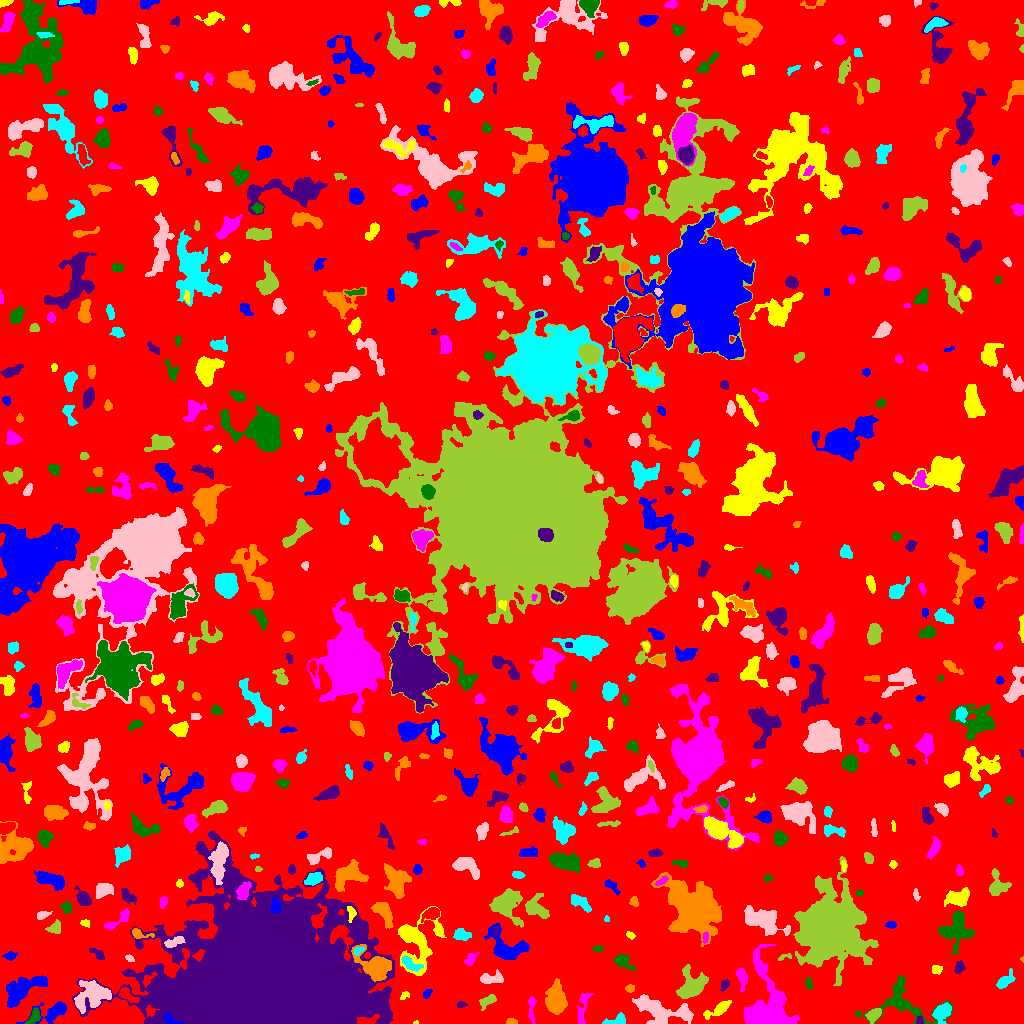

Source data for this figure (header and first rows):
ID, X, Y, A, B, theta, total_flux, mu_max, mu_median, mu_mean, R_fwhm, R_e, R10, R90, x_start, x_end, y_start, y_end, area, greylevel
0, 512.9, 518.4, 306.8, 292.6, -0.723, 1226823, 11.0, 1.0, 1.594, 37.98, 230, 87.46, 375.3, 0, 1023, 0, 1023, 769599, 1.594
1, 53.19, 11.85, 9.5, 3.842, 0.3469, 1449, 9.0, 3.0, 3.885, 6.676, 5.557, 2.257, 9.236, 16, 66, 0, 22, 373, 6.885
2, 415.8, 1.133, 1.197, 0.7586, 0.8373, 15.0, 2.0, 1.0, 0.7895, 1.954, 1.128, 0.0, 1.784, 413, 418, 0, 3, 19, 5.789
3, 531.5, 15.65, 7.68, 1.701, -1.558, 156.0, 3.0, 1.0, 1.106, 3.141, 3.656, 1.262, 5.781, 528, 536, 0, 26, 141, 5.106
4, 902.5, 21.15, 17.19, 11.04, -0.2057, 2056, 7.0, 2.0, 2.551, 7.024, 8.903, 3.192, 13.83, 855, 952, 0, 48, 806, 5.551
5, 919.3, 2.716, 1.965, 1.373, -1.426, 109.0, 6.0, 2.0, 1.982, 2.523, 2.034, 0.5642, 3.192, 916, 923, 0, 8, 55, 8.982
6, 511.1, 1.708, 2.709, 1.394, 0.009934, 168.0, 6.0, 3.0, 2.71, 3.241, 2.394, 0.7979, 3.742, 506, 517, 0, 5, 62, 8.71
7, 618.4, 3.158, 4.807, 2.287, 0.2112, 335.0, 6.0, 1.0, 2.161, 4.107, 3.141, 1.262, 5.499, 602, 625, 0, 11, 155, 6.161
8, 659.9, 12.99, 15.77, 6.323, -0.2567, 2468, 7.0, 3.0, 2.959, 9.322, 9.115, 3.523, 14.41, 632, 693, 0, 29, 834, 5.959
9, 873.6, 8.862, 4.01, 2.47, 0.7467, 501.0, 6.0, 3.0, 3.0, 5.557, 3.989, 1.596, 6.129, 865, 881, 0, 15, 167, 8.0
10, 507.9, 15.46, 6.097, 2.769, -1.199, 378.0, 7.0, 2.0, 2.198, 3.568, 3.478, 1.262, 5.944, 502, 520, 0, 24, 172, 6.198
11, 169.3, 3.962, 4.175, 2.15, -0.4965, 287.0, 5.0, 2.0, 2.225, 4.222, 3.241, 1.262, 5.109, 163, 183, 0, 11, 129, 18.22
12, 719.9, 15.12, 7.262, 2.407, 0.5377, 733.0, 8.0, 2.0, 3.054, 5.14, 4.442, 1.693, 7.399, 703, 731, 4, 23, 240, 7.054
13, 582.6, 14.75, 10.55, 2.291, 1.381, 357.0, 3.0, 1.0, 1.566, 5.528, 4.37, 1.871, 7.313, 577, 593, 0, 30, 228, 5.566
14, 33.63, 6.368, 4.703, 2.298, 0.9015, 345.0, 5.0, 2.0, 2.315, 4.442, 3.868, 1.382, 5.89, 24, 40, 0, 16, 149, 7.315
15, 460.9, 18.72, 2.209, 1.48, 0.06422, 90.0, 3.0, 1.0, 1.579, 2.985, 2.257, 0.7979, 3.568, 457, 467, 16, 22, 57, 6.579
16, 556.5, 22.72, 6.845, 4.393, -1.413, 2040, 11.0, 3.0, 3.799, 6.433, 6.333, 2.459, 10.43, 545, 567, 9, 45, 537, 7.799
17, 942, 10.88, 5.234, 3.565, 0.7904, 847.0, 8.0, 3.0, 3.114, 5.863, 5.078, 1.954, 7.939, 932, 951, 0, 21, 272, 8.114
18, 91.27, 28.48, 9.389, 6.949, 0.3737, 1975, 7.0, 3.0, 2.887, 8.519, 8.5, 3.478, 13.04, 74, 111, 10, 43, 684, 7.887
19, 487.1, 21.9, 4.805, 2.098, 0.5394, 317.0, 5.0, 2.0, 2.045, 4.222, 3.742, 1.382, 5.754, 479, 496, 13, 29, 155, 6.045
20, 126.7, 28.73, 5.47, 2.317, -0.649, 461.0, 7.0, 2.0, 2.575, 3.909, 3.827, 1.493, 6.232, 119, 139, 21, 36, 179, 9.575
21, 427.3, 30.53, 2.383, 1.495, 0.9382, 116.0, 5.0, 1.0, 1.634, 2.394, 2.257, 0.7979, 3.7, 423, 432, 25, 34, 71, 6.634
22, 404.4, 28.09, 2.606, 1.747, 0.6676, 75.0, 2.0, 1.0, 1.19, 4.146, 2.394, 0.9772, 3.827, 400, 409, 24, 32, 63, 5.19
23, 767.1, 11.28, 14.92, 9.65, -1.547, 12900, 62.0, 4.0, 8.196, 5.202, 8.234, 2.706, 17.47, 744, 799, 0, 79, 1574, 11.2
24, 808.8, 40.18, 2.637, 1.36, -1.329, 144.0, 6.0, 2.0, 1.92, 2.821, 2.394, 0.7979, 3.868, 805, 812, 34, 46, 75, 5.92
25, 724.7, 38.69, 2.881, 1.721, 1.084, 116.0, 3.0, 1.0, 1.349, 3.29, 2.706, 0.9772, 4.37, 720, 729, 32, 44, 86, 5.349
26, 629.7, 34.94, 2.225, 1.848, 0.03027, 153.0, 5.0, 2.0, 2.217, 2.764, 2.585, 0.9772, 4.068, 625, 634, 31, 39, 69, 6.217
27, 1004, 41.88, 4.276, 2.09, 0.5452, 379.0, 6.0, 2.0, 1.954, 4.853, 3.7, 1.493, 5.754, 996, 1015, 35, 55, 194, 6.954
28, 490.2, 44.86, 6.261, 2.701, 0.0616, 637.0, 7.0, 3.0, 2.963, 4.478, 4.549, 1.693, 7.313, 480, 503, 40, 54, 215, 5.963
29, 691.5, 37.73, 7.828, 6.141, 0.8471, 3034, 11.0, 5.0, 5.342, 9.009, 7.485, 3.038, 11.77, 676, 708, 25, 59, 568, 8.342
30, 862, 41.18, 5.94, 2.584, -0.1265, 260.0, 3.0, 1.0, 1.615, 4.983, 4.029, 1.596, 6.408, 851, 871, 35, 47, 161, 5.615
31, 23.69, 35.09, 11.84, 4.995, 0.5324, 2643, 10.0, 4.0, 3.847, 8.406, 8.156, 2.985, 12.88, 6, 47, 16, 48, 687, 6.847
32, 936.8, 54.27, 2.535, 1.88, -0.0599, 141.0, 4.0, 1.0, 1.584, 3.742, 2.764, 0.9772, 4.406, 932, 942, 49, 58, 89, 5.584
33, 741.8, 46.19, 5.443, 2.304, -1.415, 491.0, 6.0, 3.0, 2.728, 5.781, 4.222, 1.596, 6.408, 736, 747, 31, 55, 180, 6.728
34, 622.5, 62.46, 4.719, 2.845, -0.5293, 536.0, 7.0, 2.0, 2.565, 4.549, 3.909, 1.493, 6.308, 614, 635, 53, 69, 209, 6.565
35, 958.9, 55.59, 3.283, 2.115, 1.115, 152.0, 3.0, 1.0, 1.382, 3.742, 3.09, 1.262, 4.983, 954, 965, 50, 63, 110, 6.382
36, 1022, 64.64, 0.9371, 0.6885, 0.3255, 14.0, 3.0, 0.5, 0.7778, 1.128, 0.7979, 0.0, 1.493, 1020, 1023, 61, 67, 18, 6.778
37, 408.9, 60.45, 5.791, 2.168, -0.5972, 265.0, 5.0, 1.0, 1.432, 2.821, 3.827, 1.262, 6.155, 401, 423, 52, 68, 185, 9.432
38, 129.5, 65.05, 2.187, 1.43, -0.4683, 86.0, 4.0, 1.0, 1.564, 2.706, 2.185, 0.7979, 3.656, 125, 134, 62, 69, 55, 6.564
39, 784.3, 66.39, 4.08, 1.472, 0.2937, 163.0, 5.0, 2.0, 2.547, 2.877, 2.646, 0.9772, 4.107, 778, 791, 63, 70, 64, 5.547
40, 554.7, 80.44, 12.94, 6.803, 1.271, 923.0, 6.0, 1.0, 1.634, 6.18, 6.408, 2.326, 10.78, 544, 576, 58, 103, 565, 5.634
41, 9.926, 67.58, 2.97, 1.774, 0.09578, 163.0, 4.0, 1.0, 1.646, 3.909, 2.764, 1.128, 4.583, 2, 17, 63, 72, 99, 5.646
42, 417.9, 80.93, 14.98, 10.27, 1.394, 2672, 7.0, 2.0, 2.562, 8.5, 9.918, 3.742, 15.65, 398, 446, 48, 117, 1043, 6.562
43, 470.2, 64.13, 3.464, 2.11, 0.8385, 351.0, 8.0, 3.0, 2.95, 3.656, 3.29, 1.262, 5.232, 464, 479, 58, 71, 119, 6.95
44, 597.6, 74.78, 2.467, 1.605, 0.1459, 96.0, 3.0, 1.0, 1.524, 2.764, 2.394, 0.9772, 4.068, 592, 602, 71, 78, 63, 5.524
45, 98.97, 68.15, 3.848, 2.068, -0.6744, 71.0, 1.0, 1.0, 0.6174, 4.754, 3.338, 1.493, 4.478, 89, 104, 64, 75, 115, 5.617
46, 374, 56.85, 9.084, 5.663, -0.6317, 2589, 10.0, 3.0, 3.935, 8.519, 7.399, 2.877, 12.26, 351, 391, 42, 79, 658, 10.93
47, 358.4, 73.09, 2.584, 1.596, 0.4841, 100.0, 3.0, 2.0, 1.408, 3.385, 2.646, 0.9772, 3.909, 354, 364, 68, 77, 71, 12.41
48, 174.3, 81.51, 5.555, 2.008, 0.3347, 301.0, 5.0, 2.0, 1.905, 3.568, 3.909, 1.382, 6.129, 164, 185, 76, 87, 158, 9.905
49, 827.6, 96.6, 12.42, 11.13, -1.46, 93786, 180.0, 6.0, 20.59, 9.558, 11.51, 4.222, 25.03, 793, 878, 38, 167, 4555, 23.59
50, 119.1, 78.34, 1.919, 1.25, 0.6705, 101.0, 6.0, 2.0, 1.942, 2.326, 1.871, 0.5642, 3.09, 115, 123, 74, 82, 52, 6.942
51, 507, 74.92, 10.01, 6.437, -0.4438, 2697, 11.0, 4.0, 4.301, 7.548, 7.334, 2.877, 12.06, 484, 529, 64, 100, 627, 7.301
52, 629.8, 88.62, 2.044, 1.255, -0.4882, 69.0, 4.0, 1.0, 1.19, 2.257, 1.871, 0.5642, 3.29, 626, 635, 84, 92, 58, 5.19
53, 705.3, 85.68, 2.969, 1.428, 1.465, 168.0, 4.0, 3.0, 2.585, 4.146, 2.706, 1.128, 3.989, 702, 708, 80, 92, 65, 9.585
54, 955.3, 92.09, 8.372, 7.761, 0.1016, 1783, 8.0, 3.0, 3.037, 7.247, 7.421, 2.821, 12.07, 938, 974, 70, 113, 587, 6.037
55, 495.2, 92.45, 2.403, 1.28, 1.362, 98.0, 4.0, 2.0, 2.0, 3.141, 2.185, 0.7979, 3.385, 493, 498, 88, 97, 49, 8.0
56, 138.6, 89.7, 5.119, 2.259, -0.2372, 294.0, 6.0, 2.0, 2.244, 3.949, 3.29, 1.262, 5.528, 132, 154, 85, 95, 131, 8.244
57, 461.4, 88.74, 3.809, 2.644, -0.1396, 515.0, 7.0, 3.0, 2.994, 4.478, 3.909, 1.596, 6.206, 453, 471, 83, 95, 172, 7.994
58, 763, 103.7, 11.07, 5.157, -0.367, 1894, 7.0, 3.0, 2.706, 7.999, 7.959, 3.09, 12.62, 744, 790, 88, 118, 700, 6.706
59, 54.7, 95.5, 3.365, 2.312, 0.431, 288.0, 6.0, 2.0, 2.028, 4.146, 3.385, 1.262, 5.382, 45, 60, 90, 104, 142, 6.028
... 633 more rows
